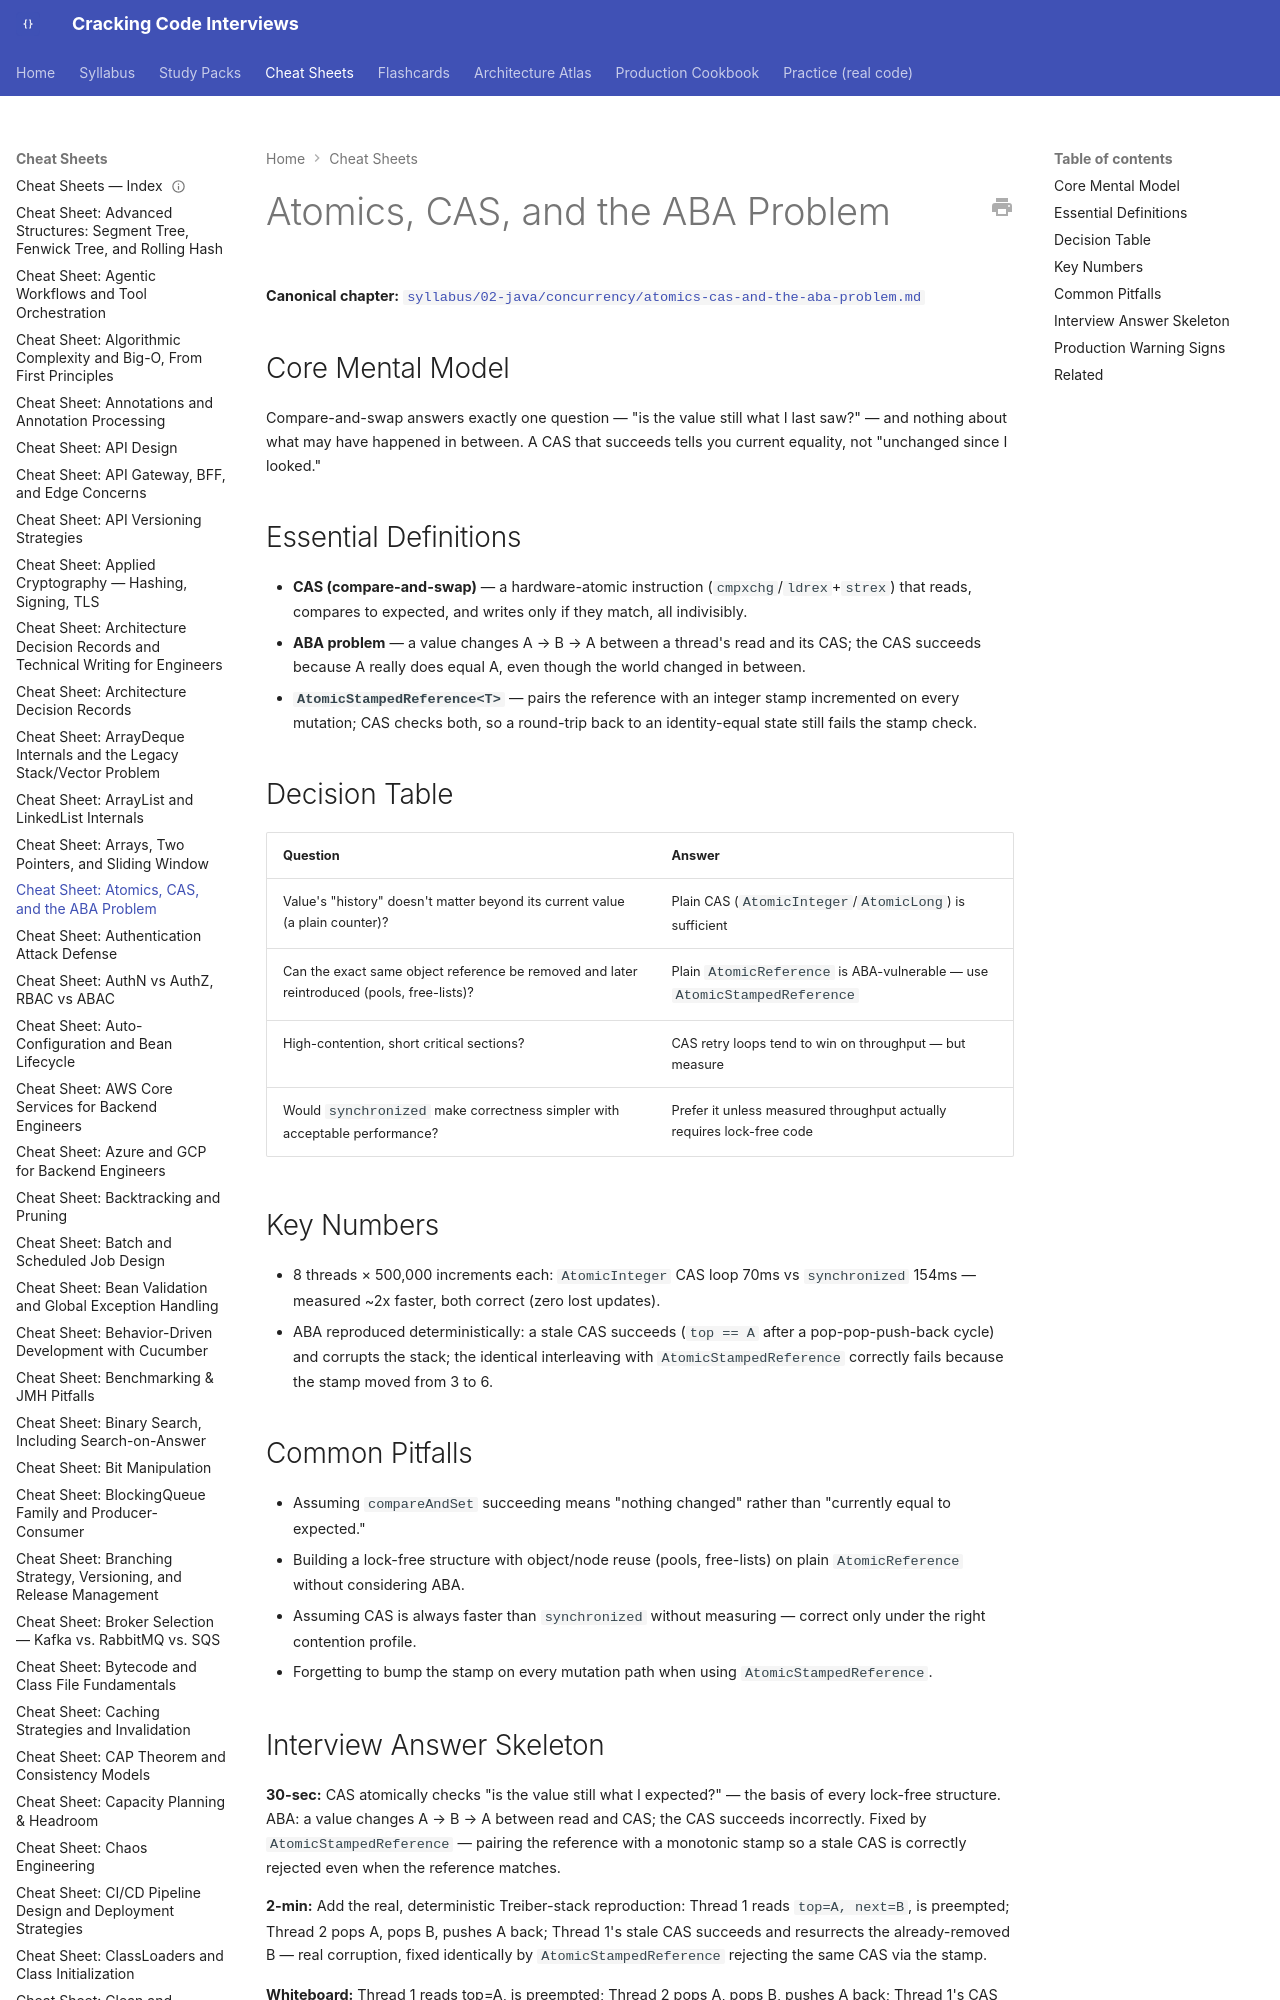

repository: JuanMelendres/cracking-code-interviews · page: cheat-sheets/atomics-cas-and-the-aba-problem/index.html · generator: mkdocs

---
title: "Cheat Sheet: Atomics, CAS, and the ABA Problem"
slug: atomics-cas-and-the-aba-problem
document_type: cheat-sheet
domain: concurrency
topic_id: T-405
canonical: ../syllabus/02-java/concurrency/atomics-cas-and-the-aba-problem.md
last_updated: 2026-09-02
---

# Atomics, CAS, and the ABA Problem

**Canonical chapter:** [`syllabus/02-java/concurrency/atomics-cas-and-the-aba-problem.md`](../syllabus/02-java/concurrency/atomics-cas-and-the-aba-problem.md)
